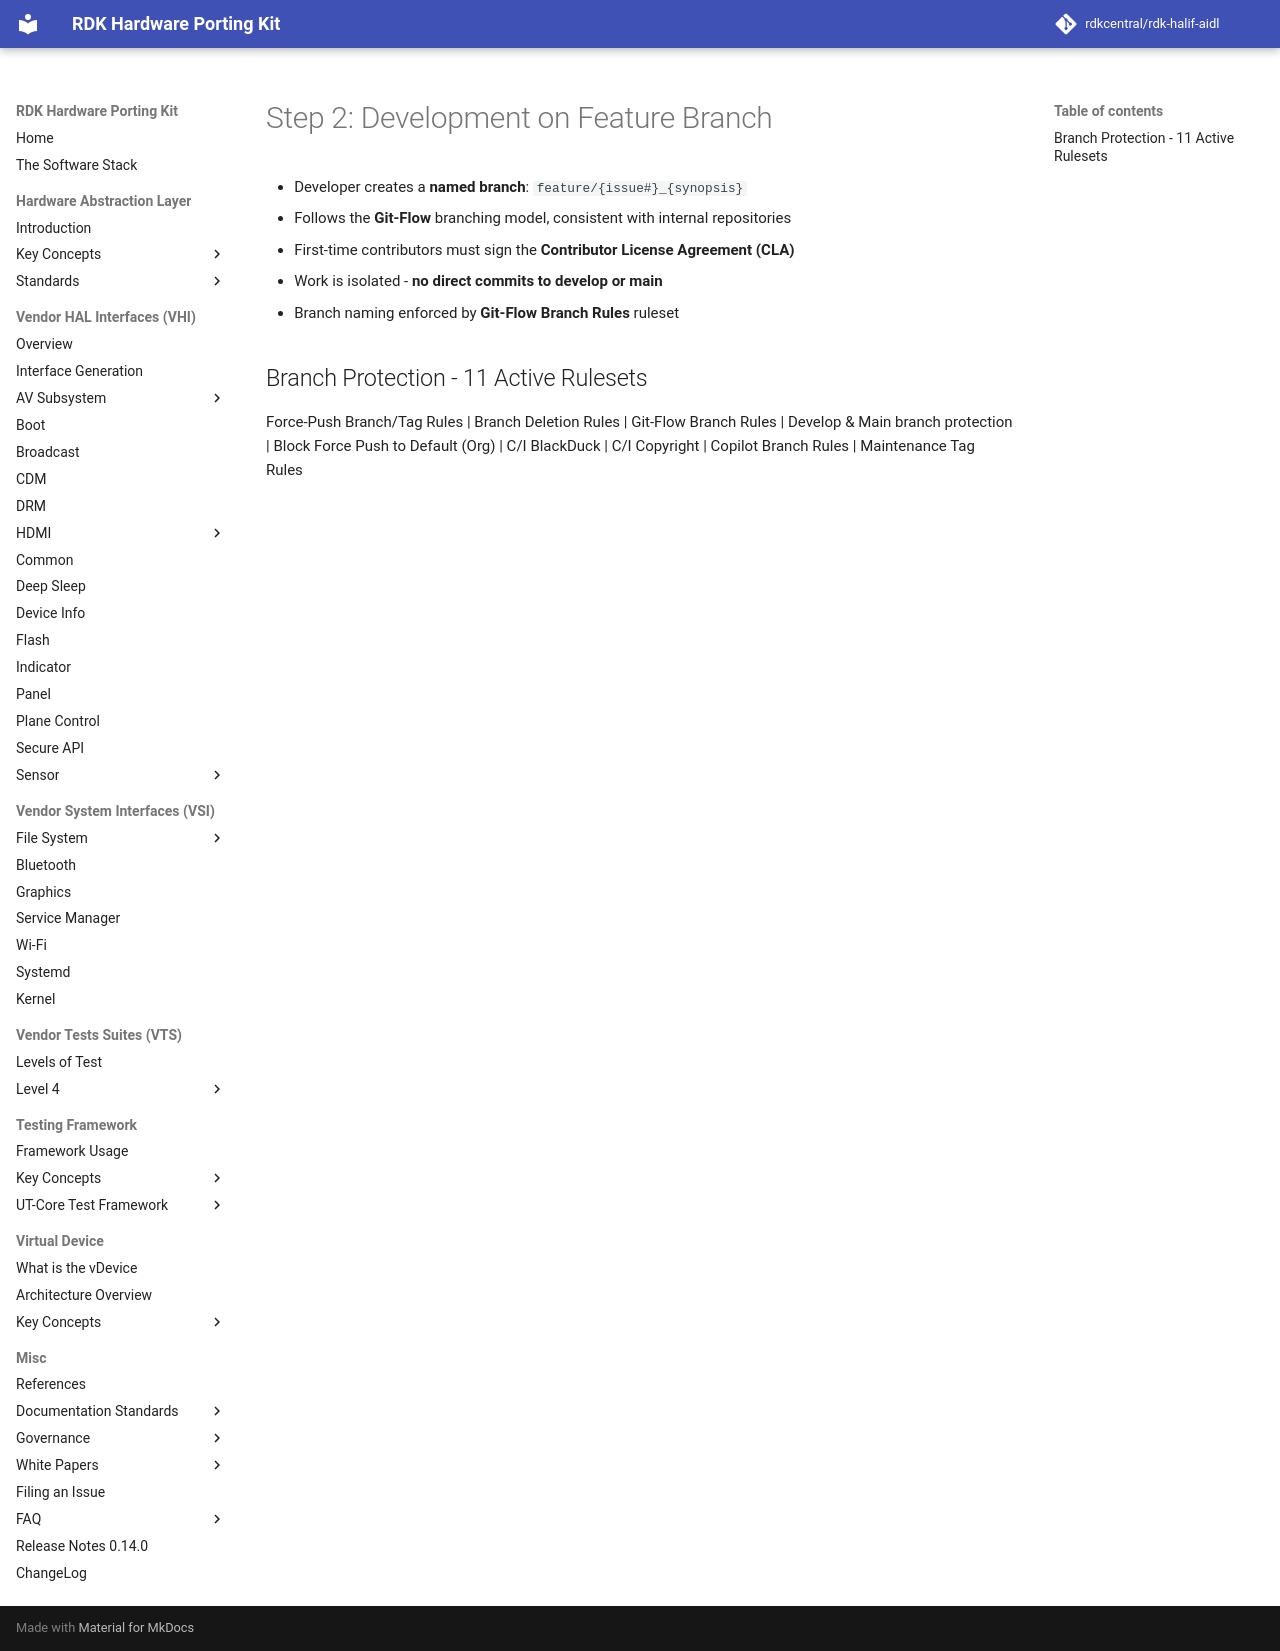

repository: rdkcentral/rdk-halif-aidl · page: 0.15.0/presentations/engineering-workflow/01-development-on-feature-branch/index.html · generator: mkdocs

# Step 2: Development on Feature Branch

- Developer creates a **named branch**: `feature/{issue#}-{synopsis}`
- Follows the **Git-Flow** branching model, consistent with internal repositories
- First-time contributors must sign the **Contributor License Agreement (CLA)**
- Work is isolated - **no direct commits to develop or main**
- Branch naming enforced by **Git-Flow Branch Rules** ruleset

## Branch Protection - 11 Active Rulesets

Force-Push Branch/Tag Rules | Branch Deletion Rules | Git-Flow Branch Rules | Develop & Main branch protection | Block Force Push to Default (Org) | C/I BlackDuck | C/I Copyright | Copilot Branch Rules | Maintenance Tag Rules
